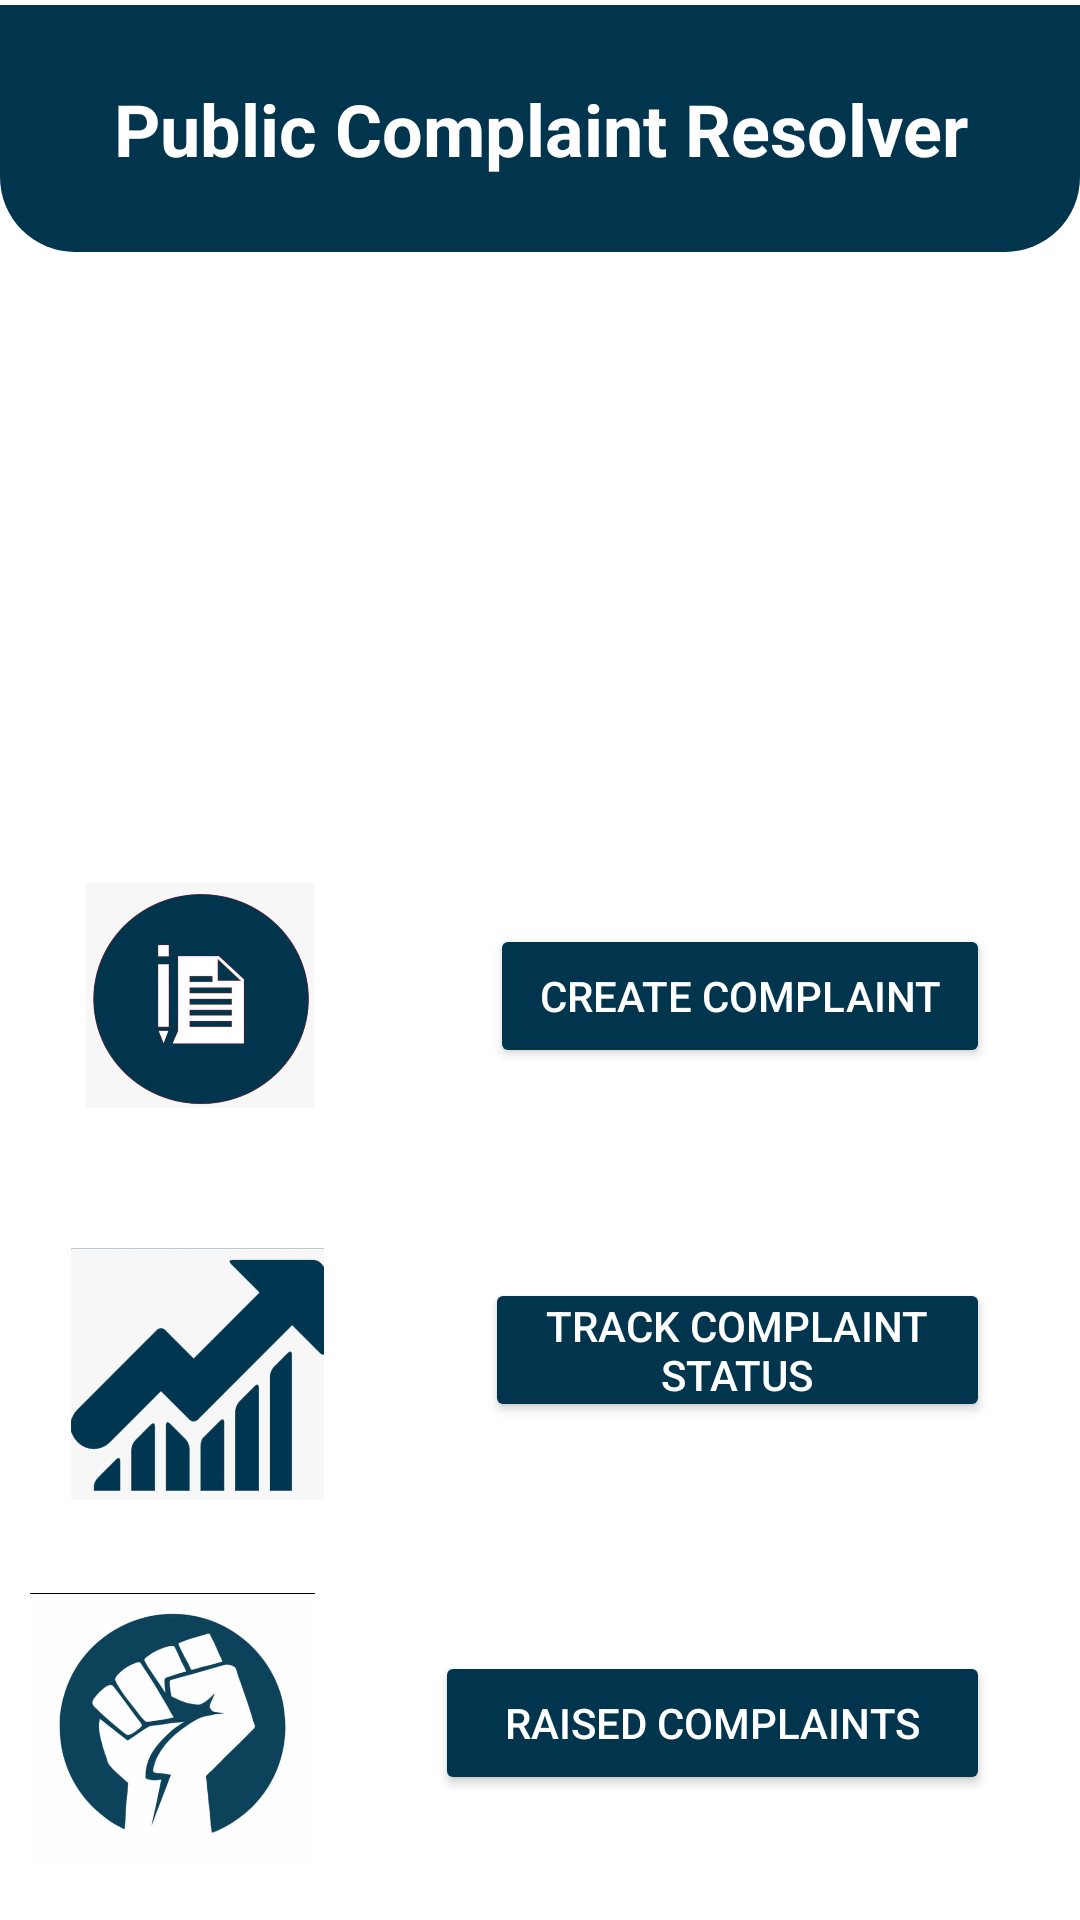

Reconstruct the res/layout file that produces this screen, plus the resources it refers to.
<!-- AndroidManifest.xml: application theme Theme.PublicComplaintResolver -->
<!-- res/layout/activity_public_interface.xml -->
<?xml version="1.0" encoding="utf-8"?>
<androidx.constraintlayout.widget.ConstraintLayout xmlns:android="http://schemas.android.com/apk/res/android"
    xmlns:app="http://schemas.android.com/apk/res-auto"
    xmlns:tools="http://schemas.android.com/tools"
    android:layout_width="match_parent"
    android:layout_height="match_parent"
    android:layout_marginTop="-20sp"
    android:background="@color/white"
    tools:context=".PublicInterface">

    <TextView
        android:id="@+id/pcr_public_interface"
        android:layout_width="0dp"
        android:layout_height="wrap_content"
        android:background="@drawable/top_design"
        android:gravity="center"
        android:padding="25sp"
        android:paddingTop="25sp"
        android:text="@string/app_name"
        android:textColor="@color/white"
        android:textSize="24sp"
        android:textStyle="bold"
        android:visibility="visible"
        app:layout_constraintBottom_toBottomOf="parent"
        app:layout_constraintEnd_toEndOf="parent"
        app:layout_constraintHorizontal_bias="0.0"
        app:layout_constraintStart_toStartOf="parent"
        app:layout_constraintTop_toTopOf="parent"
        app:layout_constraintVertical_bias="0.003" />

    <TextView
        android:id="@+id/welcome_message"
        android:layout_width="0dp"
        android:layout_height="wrap_content"
        android:layout_marginTop="20sp"
        android:background="@color/white"
        android:gravity="center"
        android:padding="10sp"
        android:text="@string/welcome"
        android:textColor="@color/black"
        android:textSize="24sp"
        android:textStyle="bold"
        android:visibility="invisible"
        app:layout_constraintBottom_toBottomOf="parent"
        app:layout_constraintEnd_toEndOf="parent"
        app:layout_constraintHorizontal_bias="0.0"
        app:layout_constraintStart_toStartOf="parent"
        app:layout_constraintTop_toBottomOf="@+id/pcr_public_interface"
        app:layout_constraintVertical_bias="0.034" />

    <TextView
        android:id="@+id/aadhar_text"
        android:layout_width="0dp"
        android:layout_height="wrap_content"
        android:background="@color/white"
        android:gravity="center"
        android:padding="10sp"
        android:text="@string/aadhar_xx"
        android:textColor="@color/black"
        android:textSize="20sp"
        android:textStyle="bold"
        android:visibility="invisible"
        app:layout_constraintBottom_toBottomOf="parent"
        app:layout_constraintEnd_toEndOf="parent"
        app:layout_constraintHorizontal_bias="0.0"
        app:layout_constraintStart_toStartOf="parent"
        app:layout_constraintTop_toBottomOf="@+id/welcome_message"
        app:layout_constraintVertical_bias="0.053" />

    <LinearLayout
        android:id="@+id/linearLayout"
        android:layout_width="match_parent"
        android:layout_height="wrap_content"
        android:layout_marginTop="36dp"
        android:background="@color/white"
        android:orientation="horizontal"
        app:layout_constraintTop_toBottomOf="@+id/aadhar_text"
        tools:layout_editor_absoluteX="0dp">

        <ImageView
            android:id="@+id/imageView8"
            android:layout_width="125dp"
            android:layout_height="75dp"
            android:layout_gravity="center"
            android:layout_weight="1"
            app:srcCompat="@drawable/create_complaint" />

        <Button
            android:id="@+id/create_btn"
            android:layout_width="wrap_content"
            android:layout_height="wrap_content"
            android:layout_margin="30sp"
            android:layout_weight="1"
            android:backgroundTint="@color/dark_green"
            android:text="@string/create_complaint"
            android:textColor="@color/white" />

    </LinearLayout>

    <LinearLayout
        android:id="@+id/linearLayout2"
        android:layout_width="match_parent"
        android:layout_height="wrap_content"
        android:layout_weight="1"
        android:background="@color/white"
        android:orientation="horizontal"
        app:layout_constraintBottom_toBottomOf="parent"
        app:layout_constraintTop_toBottomOf="@+id/linearLayout"
        app:layout_constraintVertical_bias="0.077"
        tools:layout_editor_absoluteX="0dp">

        <ImageView
            android:id="@+id/imageView9"
            android:layout_width="115dp"
            android:layout_height="84dp"
            android:layout_margin="20sp"
            android:layout_weight="1"
            app:srcCompat="@drawable/img_2" />

        <Button
            android:id="@+id/track_btn"
            android:layout_width="wrap_content"
            android:layout_height="wrap_content"
            android:layout_margin="30sp"
            android:layout_weight="1"
            android:backgroundTint="@color/dark_green"
            android:padding="5sp"
            android:text="@string/track_complaint"
            android:textColor="@color/white" />

    </LinearLayout>

    <LinearLayout
        android:id="@+id/linearLayout3"
        android:layout_width="match_parent"
        android:layout_height="wrap_content"
        android:layout_weight="1"
        android:backgroundTint="@color/white"
        android:orientation="horizontal"
        app:layout_constraintBottom_toBottomOf="parent"
        app:layout_constraintTop_toBottomOf="@+id/linearLayout2"
        app:layout_constraintVertical_bias="0.096"
        tools:layout_editor_absoluteX="0dp">

        <ImageView
            android:id="@+id/imageView10"
            android:layout_width="93dp"
            android:layout_height="116dp"
            android:layout_weight="1"
            android:padding="10sp"
            app:srcCompat="@drawable/img_3" />

        <Button
            android:id="@+id/raise_btn"
            android:layout_width="wrap_content"
            android:layout_height="wrap_content"
            android:layout_margin="30sp"
            android:layout_weight="1"
            android:backgroundTint="@color/dark_green"
            android:text="@string/raised_complaints"
            android:textColor="@color/white" />
    </LinearLayout>

    <LinearLayout
        android:layout_width="match_parent"
        android:layout_height="wrap_content"
        android:background="@color/white"
        android:orientation="horizontal"
        app:layout_constraintBottom_toBottomOf="parent"
        app:layout_constraintTop_toBottomOf="@+id/linearLayout3"
        app:layout_constraintVertical_bias="0.15"
        tools:layout_editor_absoluteX="0dp">

        <ImageView
            android:id="@+id/imageView11"
            android:layout_width="67dp"
            android:layout_height="93dp"
            android:layout_margin="10sp"
            android:layout_weight="1"
            app:srcCompat="@drawable/img_4" />

        <Button
            android:id="@+id/button7"
            android:layout_width="wrap_content"
            android:layout_height="wrap_content"
            android:layout_margin="30sp"
            android:layout_weight="1"
            android:backgroundTint="@color/dark_green"
            android:text="@string/verification_requests"
            android:textColor="@color/white" />
    </LinearLayout>

</androidx.constraintlayout.widget.ConstraintLayout>
<!-- resources referenced by this layout -->
<resources>
  <color name="black">#FF000000</color>
  <color name="dark_green">#00354D</color>
  <color name="white">#FFFFFFFF</color>
  <!-- drawable create_complaint: jpg bitmap (drawable-v24, 22510 bytes) -->
  <!-- drawable img_2: png bitmap (drawable-v24, 87526 bytes) -->
  <!-- drawable img_3: png bitmap (drawable-v24, 123128 bytes) -->
  <!-- drawable img_4: png bitmap (drawable-v24, 58452 bytes) -->
  <!-- drawable top_design (drawable) -->
  <?xml version="1.0" encoding="utf-8"?>
  
  <shape xmlns:android="http://schemas.android.com/apk/res/android" android:shape="rectangle">
      <solid android:color="@color/dark_green"/>
      <size android:height="3sp" android:width="20sp"/>
      <corners android:bottomRightRadius="25sp" android:bottomLeftRadius="25sp"/>
  </shape>
  <string name="aadhar_xx">Your aadhar_no:xxxxxxxx0123</string>
  <string name="app_name">Public Complaint Resolver</string>
  <string name="create_complaint">Create Complaint</string>
  <string name="raised_complaints">Raised Complaints</string>
  <string name="track_complaint">Track Complaint Status</string>
  <string name="verification_requests">View Requests</string>
  <string name="welcome">Hello User_name</string>
  <style name="Theme.PublicComplaintResolver" parent="Theme.MaterialComponents.DayNight.NoActionBar">
          
          <item name="colorPrimary">@color/purple_500</item>
          <item name="colorPrimaryVariant">@color/purple_700</item>
          <item name="colorOnPrimary">@color/white</item>
          
          <item name="colorSecondary">@color/teal_200</item>
          <item name="colorSecondaryVariant">@color/teal_700</item>
          <item name="colorOnSecondary">@color/black</item>
          
          <item name="android:statusBarColor">?attr/colorPrimaryVariant</item>
          
      </style>
  <color name="purple_500">#FF6200EE</color>
  <color name="purple_700">#FF3700B3</color>
  <color name="teal_200">#FF03DAC5</color>
  <color name="teal_700">#FF018786</color>
</resources>
